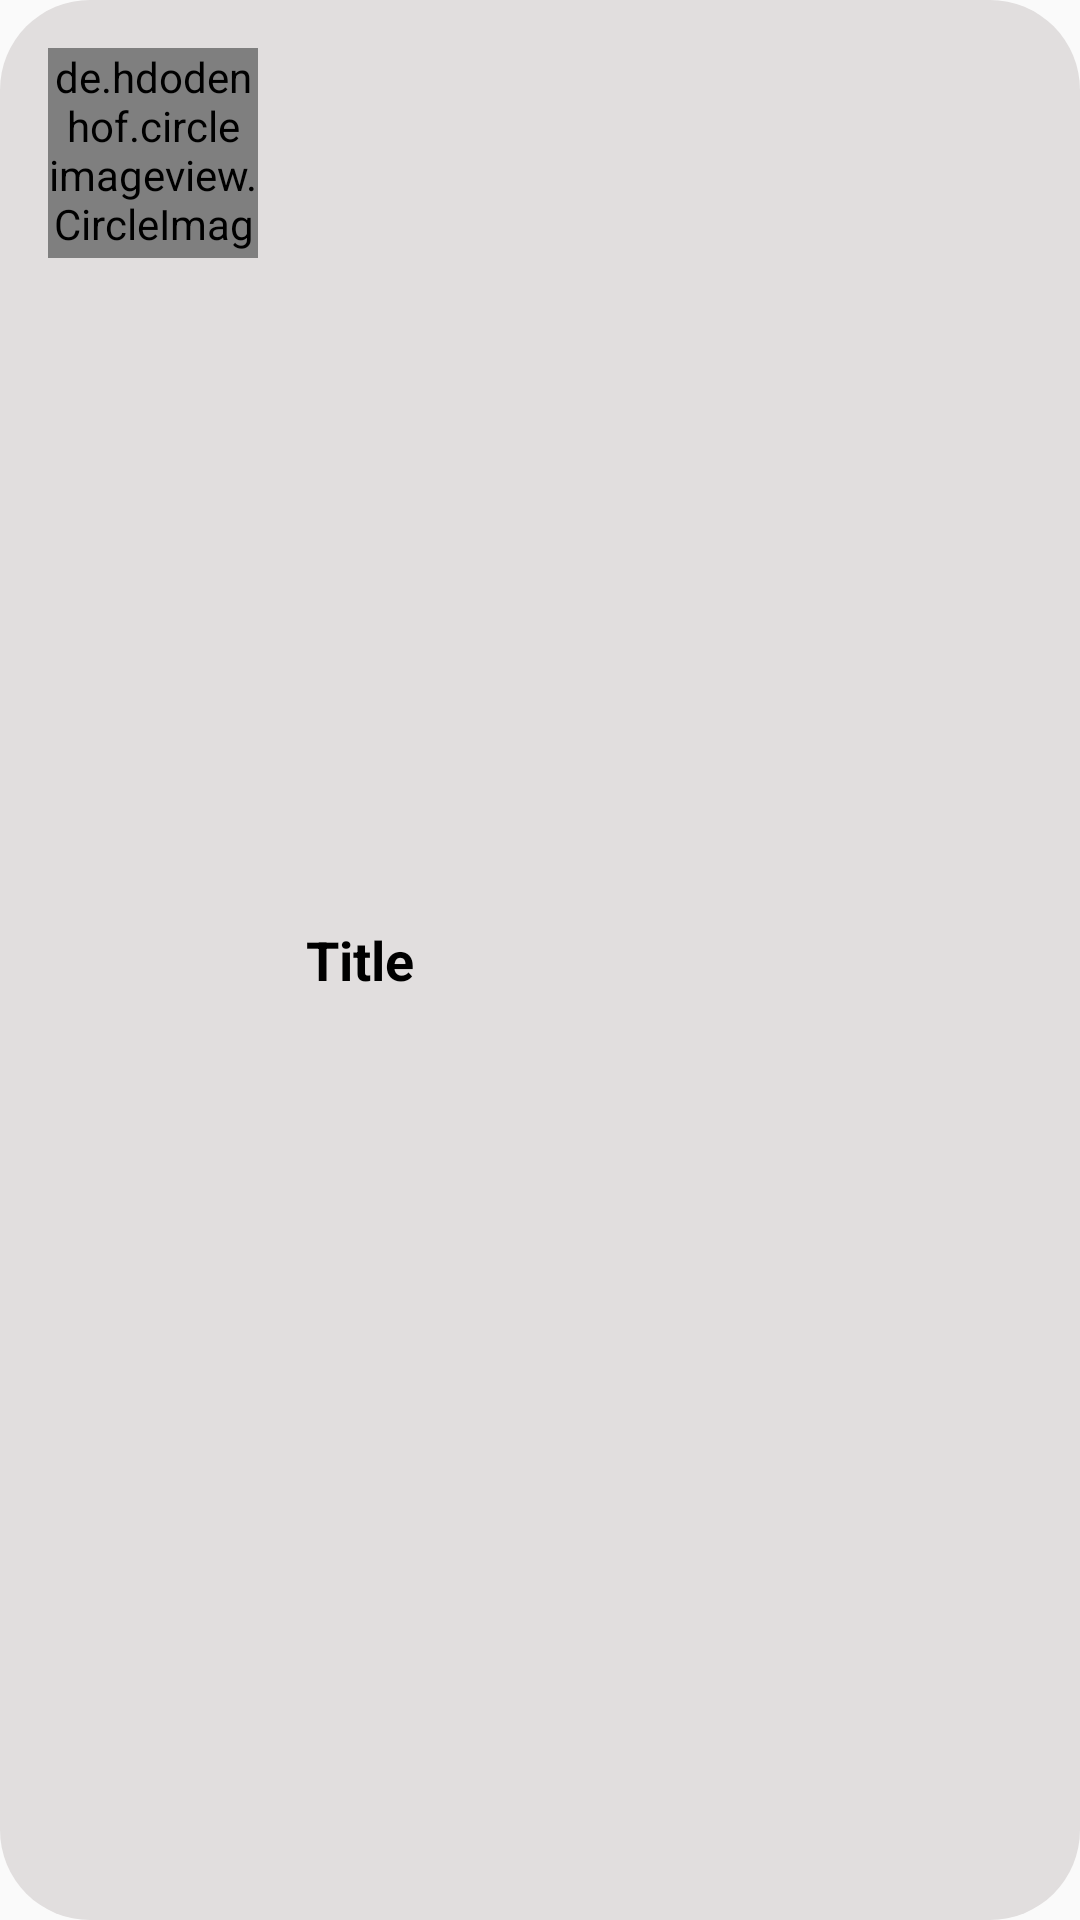

Reconstruct the res/layout file that produces this screen, plus the resources it refers to.
<!-- AndroidManifest.xml: application theme Theme.StudyQuiz -->
<!-- res/layout/category_item.xml -->
<?xml version="1.0" encoding="utf-8"?>
<LinearLayout xmlns:android="http://schemas.android.com/apk/res/android"
    android:orientation="horizontal"
    android:padding="16dp"
    android:layout_width="match_parent"
    android:layout_height="wrap_content"
    android:background="@drawable/catagory_bg"
    android:layout_margin="4dp">

    <de.hdodenhof.circleimageview.CircleImageView
       android:id="@+id/image_view"
        android:layout_width="70dp"
        android:layout_height="70dp"
        android:src="@color/purple_200"
        />

     <TextView
         android:id="@+id/title"
         android:layout_width="0dp"
         android:layout_height="match_parent"
         android:layout_weight="1"
         android:text="Title"
         android:layout_marginStart="8dp"
         android:layout_marginEnd="8dp"
         android:textColor="@color/black"
         android:textStyle="bold"
         android:textSize="18sp"
         android:gravity="center_vertical"
         android:padding="8dp"/>
</LinearLayout>
<!-- resources referenced by this layout -->
<resources>
  <color name="black">#000000</color>
  <color name="purple_200">#B984FA</color>
  <!-- drawable catagory_bg (drawable) -->
  <?xml version="1.0" encoding="utf-8"?>
  <shape android:shape="rectangle" xmlns:android="http://schemas.android.com/apk/res/android">
       <solid android:color="@color/gray"/>
      <corners android:radius="30dp"/>
  </shape>
  <style name="Theme.StudyQuiz" parent="Theme.AppCompat.DayNight.NoActionBar">
          
          <item name="colorPrimary">@color/purple_500</item>
          <item name="colorPrimaryVariant">@color/purple_700</item>
          <item name="colorOnPrimary">@color/white</item>
          
          <item name="colorSecondary">@color/teal_200</item>
          <item name="colorSecondaryVariant">@color/teal_700</item>
          <item name="colorOnSecondary">@color/black</item>
          
          <item name="android:statusBarColor" tools:targetApi="l">?attr/colorPrimaryVariant</item>
          
      </style>
  <color name="gray">#E1DEDE</color>
  <color name="purple_500">#B984FA</color>
  <color name="purple_700">#B984FA</color>
  <color name="white">#000000</color>
  <color name="teal_200">#FF03DAC5</color>
  <color name="teal_700">#FF018786</color>
</resources>
